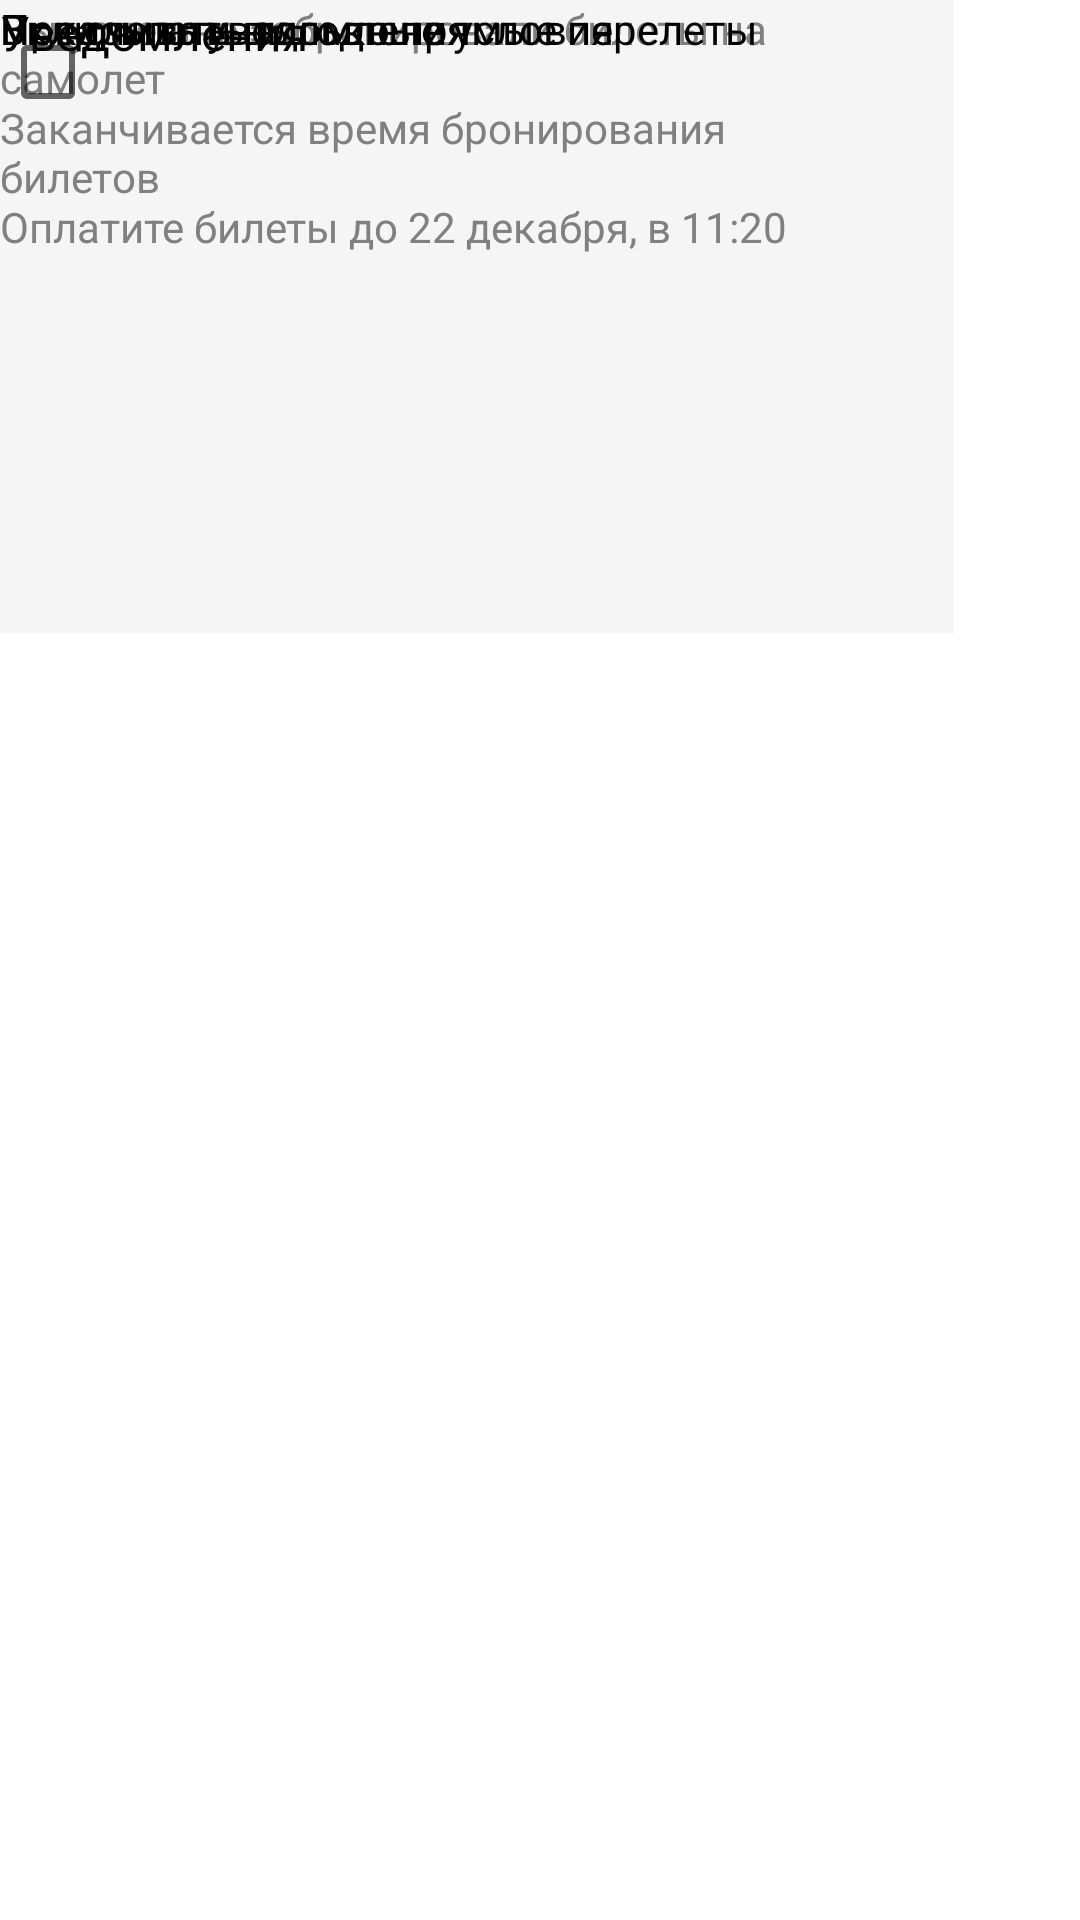

Layout XML and referenced resources for this Android screen:
<!-- AndroidManifest.xml: application theme Theme.Saaya_v_10 -->
<!-- res/layout/notice.xml -->
<?xml version="1.0" encoding="utf-8"?>
<androidx.constraintlayout.widget.ConstraintLayout xmlns:android="http://schemas.android.com/apk/res/android"
    xmlns:app="http://schemas.android.com/apk/res-auto"
    xmlns:tools="http://schemas.android.com/tools"
    android:layout_width="match_parent"
    android:layout_height="match_parent"
    tools:context=".Notice">

    <LinearLayout
        android:layout_width="318dp"
        android:layout_height="211dp"
        android:background="@color/area"
        android:orientation="vertical"
        tools:layout_editor_absoluteX="34dp"
        tools:layout_editor_absoluteY="153dp">

        <TextView
            android:id="@+id/txt3"
            android:layout_width="291dp"
            android:layout_height="33dp"
            android:text="Вы успешно забронировали билеты на самолет"
            android:textColor="@color/hint"
            android:textSize="14dp" />

        <TextView
            android:id="@+id/txt2"
            android:layout_width="291dp"
            android:layout_height="33dp"
            android:text="Заканчивается время бронирования билетов"
            android:textColor="@color/hint"
            android:textSize="14dp" />

        <TextView
            android:id="@+id/txt1"
            android:layout_width="311dp"
            android:layout_height="150dp"
            android:text="Оплатите билеты до 22 декабря, в 11:20"
            android:textColor="@color/hint"
            android:textSize="14dp" />
    </LinearLayout>
    <ImageView
        android:id="@+id/imageView"
        android:layout_width="wrap_content"
        android:layout_height="wrap_content"
        app:srcCompat="@drawable/back"
        tools:layout_editor_absoluteX="33dp"
        tools:layout_editor_absoluteY="18dp" />

    <TextView
        android:id="@+id/textView3"
        android:layout_width="wrap_content"
        android:layout_height="wrap_content"
        android:text="Уведомления"
        android:textColor="@color/black"
        android:textSize="16sp"
        tools:layout_editor_absoluteX="154dp"
        tools:layout_editor_absoluteY="18dp" />

    <TextView
        android:id="@+id/textView4"
        android:layout_width="wrap_content"
        android:layout_height="wrap_content"
        android:text="Включить уведомления"
        android:textColor="@color/black"
        tools:layout_editor_absoluteX="33dp"
        tools:layout_editor_absoluteY="487dp" />

    <TextView
        android:id="@+id/textView5"
        android:layout_width="wrap_content"
        android:layout_height="wrap_content"
        android:text="Предлагать выгодные условия"
        android:textColor="@color/black"
        tools:layout_editor_absoluteX="33dp"
        tools:layout_editor_absoluteY="525dp" />

    <TextView
        android:id="@+id/textView6"
        android:layout_width="wrap_content"
        android:layout_height="wrap_content"
        android:text="Показывать только прямые перелеты"
        android:textColor="@color/black"
        tools:layout_editor_absoluteX="33dp"
        tools:layout_editor_absoluteY="563dp" />

    <CheckBox
        android:id="@+id/checkBox2"
        android:layout_width="wrap_content"
        android:layout_height="wrap_content"
        tools:layout_editor_absoluteX="307dp"
        tools:layout_editor_absoluteY="477dp" />


</androidx.constraintlayout.widget.ConstraintLayout>
<!-- resources referenced by this layout -->
<resources>
  <color name="area">#F5F5F5</color>
  <color name="black">#FF000000</color>
  <color name="hint">#808080</color>
  <style name="Theme.Saaya_v_10" parent="Theme.MaterialComponents.DayNight.DarkActionBar">
          
          <item name="colorPrimary">@color/purple_500</item>
          <item name="colorPrimaryVariant">@color/purple_700</item>
          <item name="colorOnPrimary">@color/white</item>
          
          <item name="colorSecondary">@color/teal_200</item>
          <item name="colorSecondaryVariant">@color/teal_700</item>
          <item name="colorOnSecondary">@color/black</item>
          
          <item name="android:statusBarColor">?attr/colorPrimaryVariant</item>
          
      </style>
  <color name="purple_500">#FF6200EE</color>
  <color name="purple_700">#FF3700B3</color>
  <color name="white">#FFFFFFFF</color>
  <color name="teal_200">#FF03DAC5</color>
  <color name="teal_700">#FF018786</color>
</resources>
